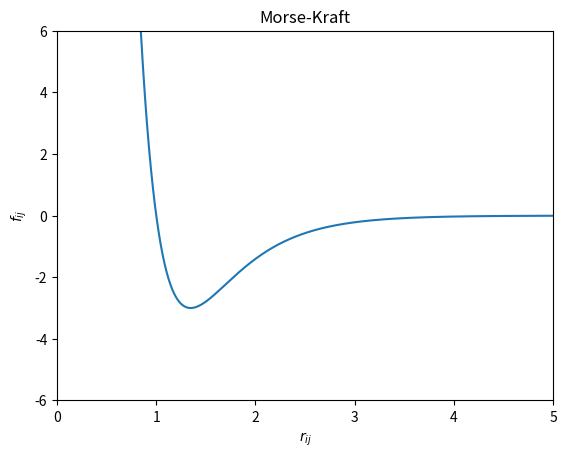

The matplotlib source for this figure:
# Kapitel_07_Morse.py
#
# Dieses Python-Skript dient der Visualisierung der "Morse-Kraft"
# zwischen zwei Atomen. 

import numpy as np
import matplotlib.pyplot as plt

# Im Folgenden sei r der Abstand zwischen den beiden Atomen.
r_start = 0
r_stop = 5
num_points = 1000
r_werte = np.linspace(r_start, r_stop, num_points)

# Die Morse-Kraft haengt von drei Parametern ab: D, a, r_e.
D = 3   # Mass fuer die Staerke der Bindung zwischen den beiden Atomen
a = 2   # Mass fuer die Reichweite der Bindung
r_e = 1 # Gleichgewichtsabstand der beiden Atome

# Auswertung der Morse-Kraftfunktion
f_werte = 2*D*a*(np.exp(-2*a*(r_werte-r_e)) - np.exp(-a*(r_werte-r_e)))

# Erzeugung der Abbildung
plt.figure()
plt.plot(r_werte, f_werte)
plt.xlim(r_start, r_stop)
plt.ylim(-D*a, D*a)
plt.xlabel('$r_{ij}$')
plt.ylabel('$f_{ij}$')
plt.title('Morse-Kraft')

plt.show()
